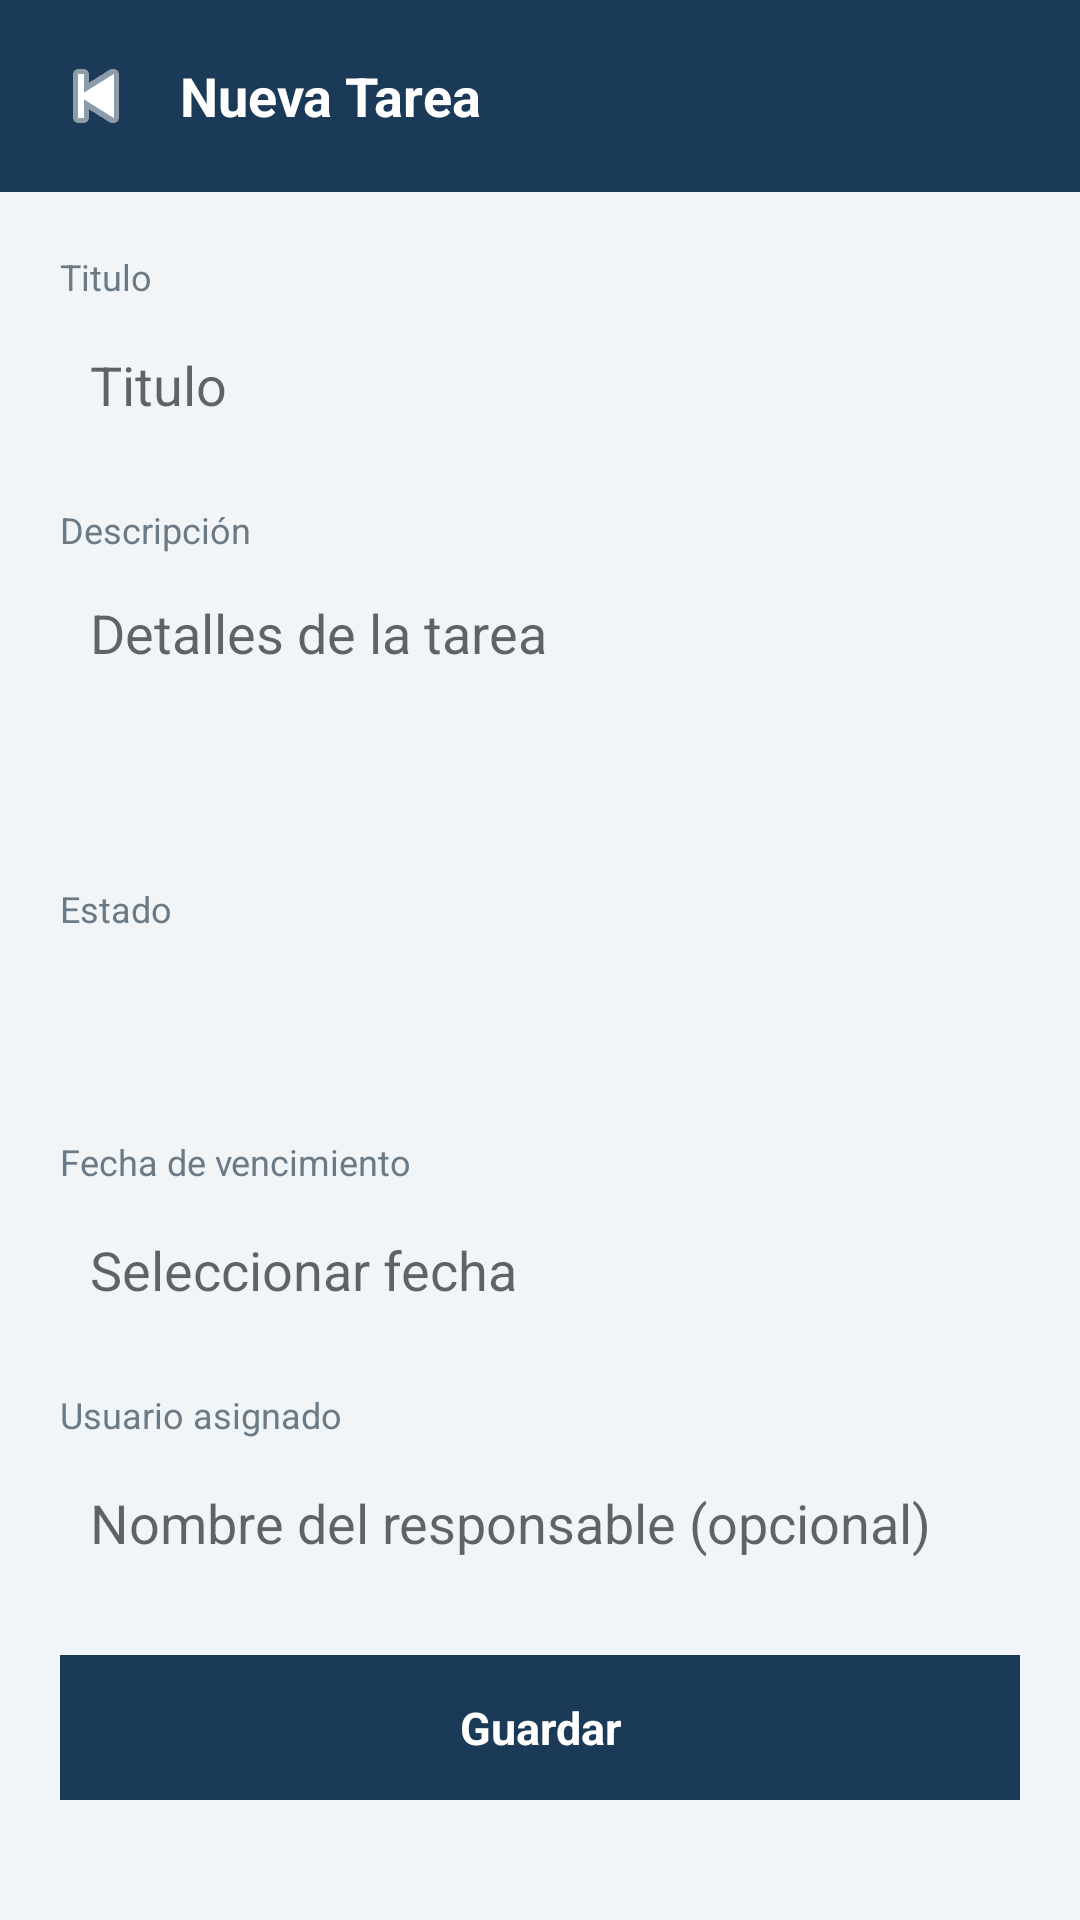

Android layout source for this screen:
<!-- AndroidManifest.xml: application theme Theme.AppTareas -->
<!-- res/layout/activity_nueva_tarea.xml -->
<?xml version="1.0" encoding="utf-8"?>
<LinearLayout xmlns:android="http://schemas.android.com/apk/res/android"
    xmlns:app="http://schemas.android.com/apk/res-auto"
    android:layout_width="match_parent"
    android:layout_height="match_parent"
    android:orientation="vertical"
    android:background="@color/fondo_gris">

    
    <LinearLayout
        android:layout_width="match_parent"
        android:layout_height="wrap_content"
        android:orientation="horizontal"
        android:gravity="center_vertical"
        android:background="@color/azul_oscuro"
        android:padding="18dp">

        <ImageButton
            android:id="@+id/btnAtras"
            android:layout_width="28dp"
            android:layout_height="28dp"
            android:background="@android:color/transparent"
            android:src="@android:drawable/ic_media_previous"
            app:tint="@color/blanco"
            android:contentDescription="Atrás" />

        <TextView
            android:id="@+id/txtTituloHeader"
            android:layout_width="wrap_content"
            android:layout_height="wrap_content"
            android:layout_marginStart="14dp"
            android:text="Nueva Tarea"
            android:textColor="@color/blanco"
            android:textSize="18sp"
            android:textStyle="bold" />
    </LinearLayout>

    <ScrollView
        android:layout_width="match_parent"
        android:layout_height="match_parent">

        <LinearLayout
            android:layout_width="match_parent"
            android:layout_height="wrap_content"
            android:orientation="vertical"
            android:padding="20dp">

            <TextView
                android:layout_width="wrap_content"
                android:layout_height="wrap_content"
                android:text="Titulo"
                android:textColor="@color/texto_gris"
                android:textSize="12sp"
                android:layout_marginBottom="4dp" />
            <EditText
                android:id="@+id/editTitulo"
                android:layout_width="match_parent"
                android:layout_height="48dp"
                android:background="@drawable/bg_card"
                android:padding="10dp"
                android:hint="Titulo" />

            <TextView
                android:layout_width="wrap_content"
                android:layout_height="wrap_content"
                android:text="Descripción"
                android:textColor="@color/texto_gris"
                android:textSize="12sp"
                android:layout_marginTop="16dp"
                android:layout_marginBottom="4dp" />
            <EditText
                android:id="@+id/editDescripcion"
                android:layout_width="match_parent"
                android:layout_height="90dp"
                android:background="@drawable/bg_card"
                android:padding="10dp"
                android:gravity="top"
                android:hint="Detalles de la tarea" />

            <TextView
                android:layout_width="wrap_content"
                android:layout_height="wrap_content"
                android:text="Estado"
                android:textColor="@color/texto_gris"
                android:textSize="12sp"
                android:layout_marginTop="16dp"
                android:layout_marginBottom="4dp" />
            <Spinner
                android:id="@+id/spinnerEstado"
                android:layout_width="match_parent"
                android:layout_height="48dp"
                android:background="@drawable/bg_card"
                android:padding="10dp" />

            <TextView
                android:layout_width="wrap_content"
                android:layout_height="wrap_content"
                android:text="Fecha de vencimiento"
                android:textColor="@color/texto_gris"
                android:textSize="12sp"
                android:layout_marginTop="16dp"
                android:layout_marginBottom="4dp" />
            <EditText
                android:id="@+id/editFechaVencimiento"
                android:layout_width="match_parent"
                android:layout_height="48dp"
                android:background="@drawable/bg_card"
                android:padding="10dp"
                android:focusable="false"
                android:hint="Seleccionar fecha" />

            <TextView
                android:layout_width="wrap_content"
                android:layout_height="wrap_content"
                android:text="Usuario asignado"
                android:textColor="@color/texto_gris"
                android:textSize="12sp"
                android:layout_marginTop="16dp"
                android:layout_marginBottom="4dp" />
            <EditText
                android:id="@+id/editUsuario"
                android:layout_width="match_parent"
                android:layout_height="48dp"
                android:background="@drawable/bg_card"
                android:padding="10dp"
                android:hint="Nombre del responsable (opcional)" />

            <TextView
                android:id="@+id/btnGuardar"
                android:layout_width="match_parent"
                android:layout_height="wrap_content"
                android:layout_marginTop="20dp"
                android:background="@color/azul_oscuro"
                android:padding="14dp"
                android:gravity="center"
                android:text="Guardar"
                android:textColor="@color/blanco"
                android:textStyle="bold"
                android:textSize="15sp"
                android:clickable="true"
                android:focusable="true" />

        </LinearLayout>
    </ScrollView>
</LinearLayout>
<!-- resources referenced by this layout -->
<resources>
  <color name="azul_oscuro">#1B3A57</color>
  <color name="blanco">#FFFFFF</color>
  <color name="fondo_gris">#F2F5F7</color>
  <color name="texto_gris">#6B7A87</color>
  <style name="Theme.AppTareas" parent="Theme.MaterialComponents.Light.NoActionBar">
          <item name="colorPrimary">@color/azul_oscuro</item>
          <item name="colorPrimaryDark">@color/azul_oscuro</item>
          <item name="colorAccent">@color/azul_medio</item>
          <item name="android:windowBackground">@color/fondo_gris</item>
          <item name="android:statusBarColor">@color/azul_oscuro</item>
      </style>
  <color name="azul_medio">#20486B</color>
</resources>
